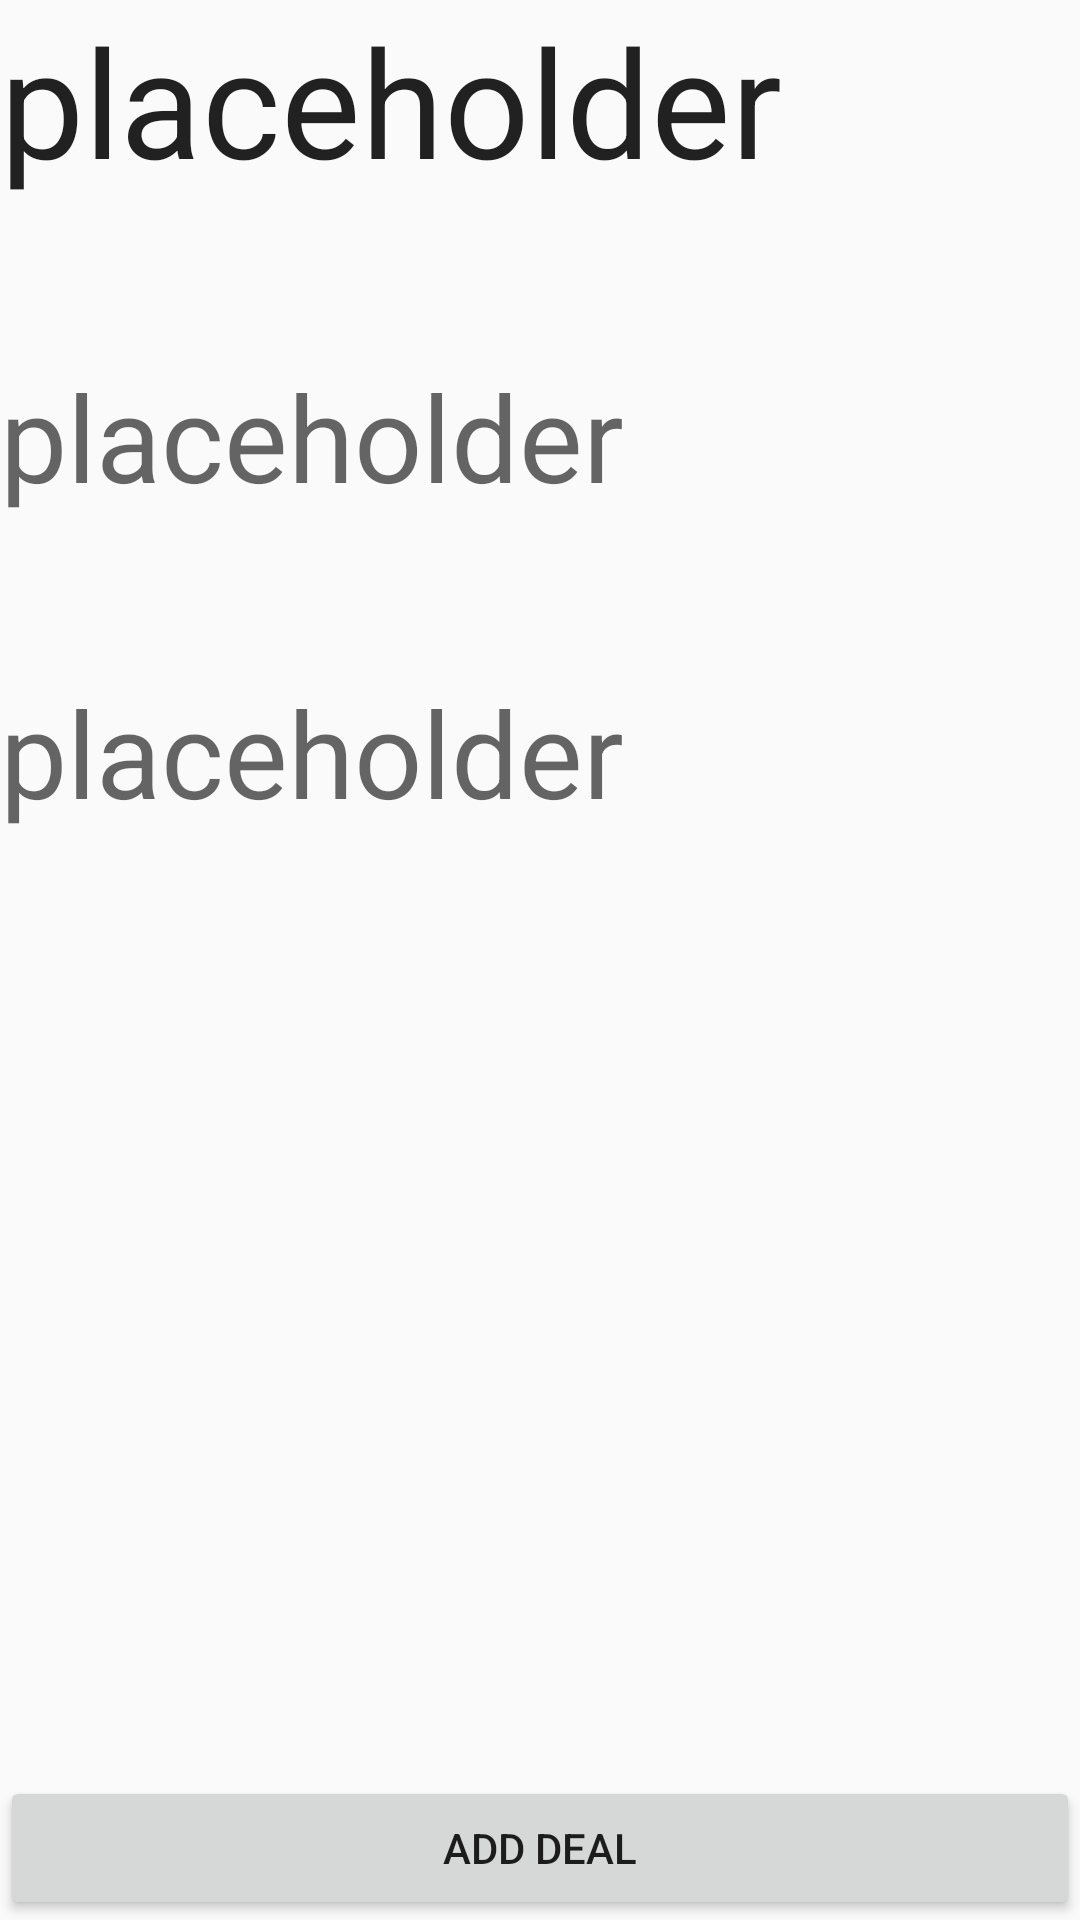

Layout XML and referenced resources for this Android screen:
<!-- AndroidManifest.xml: application theme AppTheme -->
<!-- res/layout/activity_friend_listing_details.xml -->
<?xml version="1.0" encoding="utf-8"?>
<RelativeLayout xmlns:android="http://schemas.android.com/apk/res/android"
                android:layout_width="match_parent"
                android:layout_height="match_parent"
                android:id="@+id/FriendListings">

    <TextView
        android:id="@+id/Name"
        android:layout_width="wrap_content"
        android:layout_height="wrap_content"
        android:textAppearance="?android:attr/textAppearanceLarge"
        android:text="@string/placeHolder"
        android:textSize="50sp"
        android:layout_alignParentTop="true"
        android:layout_alignParentRight="true"
        android:layout_alignParentEnd="true"
        android:layout_alignParentLeft="true"
        android:layout_alignParentStart="true" />

    <TextView
        android:id="@+id/DesiredPrice"
        android:layout_width="wrap_content"
        android:layout_height="wrap_content"
        android:textAppearance="?android:attr/textAppearanceMedium"
        android:text="@string/placeHolder"
        android:textSize="40sp"
        android:layout_gravity="center_vertical"
        android:layout_marginTop="52dp"
        android:layout_below="@+id/AdditionalInfo"
        android:layout_alignParentLeft="true"
        android:layout_alignParentStart="true" />

    <TextView
        android:id="@+id/AdditionalInfo"
        android:layout_width="wrap_content"
        android:layout_height="wrap_content"
        android:textAppearance="?android:attr/textAppearanceMedium"
        android:text="@string/placeHolder"
        android:textSize="40sp"
        android:layout_marginTop="52dp"
        android:layout_below="@+id/Name"
        android:layout_alignParentLeft="true"
        android:layout_alignParentStart="true" />

    <Button
        android:text="@string/add_deal"
        android:layout_width="wrap_content"
        android:layout_height="wrap_content"
        android:id="@+id/button4"
        android:layout_alignParentBottom="true"
        android:layout_alignParentLeft="true"
        android:layout_alignParentStart="true"
        android:layout_alignParentRight="true"
        android:layout_alignParentEnd="true"
        android:onClick="registerDeal" />

</RelativeLayout>
<!-- resources referenced by this layout -->
<resources>
  <string name="add_deal">Add Deal</string>
  <string name="placeHolder">placeholder</string>
  <style name="AppTheme" parent="Theme.AppCompat.Light.DarkActionBar">
          
      </style>
</resources>
